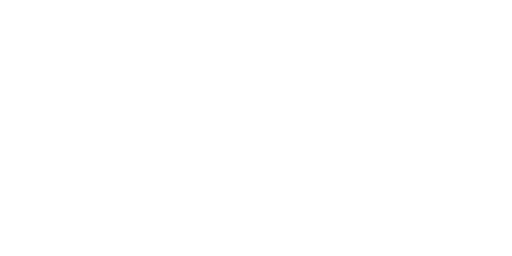
t = 0.00 s
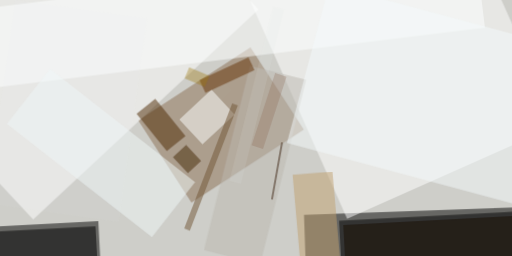
t = 2.99 s
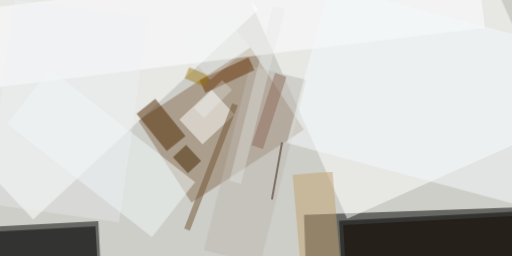
t = 3.12 s
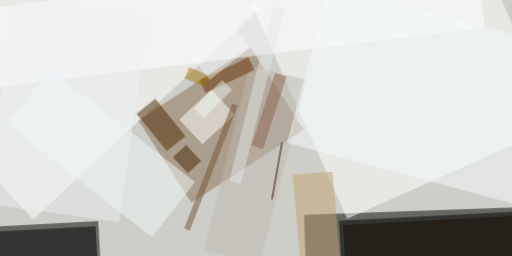
t = 3.24 s
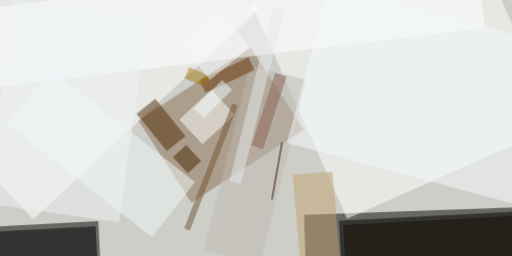
t = 3.37 s
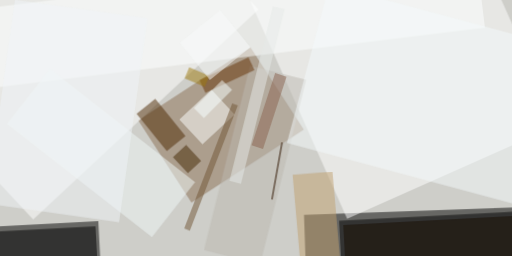
t = 3.49 s

The animated SVG that drew these frames (rendered in a browser with its animation timeline set to each time). Animation: 1 CSS @keyframes rule; one cycle of 3.49 s.

<svg xmlns="http://www.w3.org/2000/svg" viewBox="0 0 400 200"><style>@keyframes fade { from {opacity: 0} to {opacity: 1} } ellipse, path { opacity: 0; animation: fade .5s forwards; }</style><path fill="#cecec9" d="M0 0h400v200H0z" style="animation-delay: 0.00s;"/><path fill-opacity=".5" d="M411 211.8l-171.8 6-1.7-50 171.7-6zM76.8 172.7l2.5 48.4-89 4.6-2.4-48.3z" style="animation-delay: 0.20s;"/><path fill-opacity=".5" d="M268.1 233.3l-3.2-60.8 140.4-7.4 3.2 60.9z" style="animation-delay: 0.39s;"/><path fill="#fff" fill-opacity=".5" d="M271.2 171l-80-179.9 164.1-73 80.1 179.8z" style="animation-delay: 0.59s;"/><path fill="#896f52" fill-opacity=".5" d="M108 94l87.7-57 41.7 64.3-87.8 57z" style="animation-delay: 0.78s;"/><path fill="#fff" fill-opacity=".5" d="M-75.3 63l176-164.2L201.9 7.4l-176 164z" style="animation-delay: 0.96s;"/><path fill-opacity=".5" d="M76.8 217.4l-81.2 4.2-2-40.5 81-4.3z" style="animation-delay: 1.15s;"/><path fill="#4d2900" fill-opacity=".5" d="M121.3 77.2l23.6 29.1-14.6 11.8L106.7 89z" style="animation-delay: 1.33s;"/><path fill="#bf9f6e" fill-opacity=".5" d="M259.7 134l7 80.9-31 2.7-7.1-81z" style="animation-delay: 1.50s;"/><path fill="#feffff" fill-opacity=".5" d="M378.9 21.6L-16.6 70l-7.6-62 395.5-48.6zm-220.7 91.2l-18.1-19.4L165.2 70l18.1 19.4z" style="animation-delay: 1.67s;"/><path fill="#f0f7f8" fill-opacity=".5" d="M5.4 96.8l33.7-43 113.3 88.4-33.7 43.1z" style="animation-delay: 1.83s;"/><path fill="#180f00" fill-opacity=".5" d="M414.9 168l2.8 54.7-146.6 7.7-2.9-54.6z" style="animation-delay: 1.98s;"/><path fill="#bcb8af" fill-opacity=".5" d="M159.3 195.4l35.9-144 44 11-36 144z" style="animation-delay: 2.12s;"/><path fill="#f3f9fb" fill-opacity=".5" d="M224.1 111.6L257.3-12l182.6 49-33.1 123.7z" style="animation-delay: 2.26s;"/><path fill="#643307" fill-opacity=".5" d="M160.5 72.5l-4.6-10 38.2-17.8 4.7 10z" style="animation-delay: 2.38s;"/><path fill="#705534" fill-opacity=".5" d="M148.3 180.2l-4.4-1.7 37.5-97.7 4.4 1.6z" style="animation-delay: 2.49s;"/><path fill="#412600" fill-opacity=".5" d="M145.4 113.1l11.7 12.6-10.3 9.6-11.7-12.6z" style="animation-delay: 2.60s;"/><path fill="#2f1600" fill-opacity=".5" d="M211.7 155.8l7.9-44.7 1.5.3-7.9 44.6z" style="animation-delay: 2.69s;"/><path fill="#9e790d" fill-opacity=".5" d="M160 67.8l-15.8-6.7 3.6-8.6 15.8 6.7z" style="animation-delay: 2.77s;"/><path fill="#8a634e" fill-opacity=".5" d="M214.9 57l8.9 3-18.4 56.4-8.9-2.9z" style="animation-delay: 2.84s;"/><path fill="#e6e9e8" fill-opacity=".5" d="M213.2 4.9l9.1 2.2-34 136.5-9-2.3z" style="animation-delay: 2.90s;"/><path fill="#eff4f7" fill-opacity=".5" d="M11.7-.3l103.7 14.6L93 173.7-10.7 159z" style="animation-delay: 2.94s;"/><path fill="#f7ffff" fill-opacity=".5" d="M181.3 70.2l-22 22-7.8-7.7 22-22z" style="animation-delay: 2.97s;"/><path fill="#f8f9fa" fill-opacity=".5" d="M140.4 33.4L172 7.8l23.6 29.1L164 62.5z" style="animation-delay: 2.99s;"/></svg>
